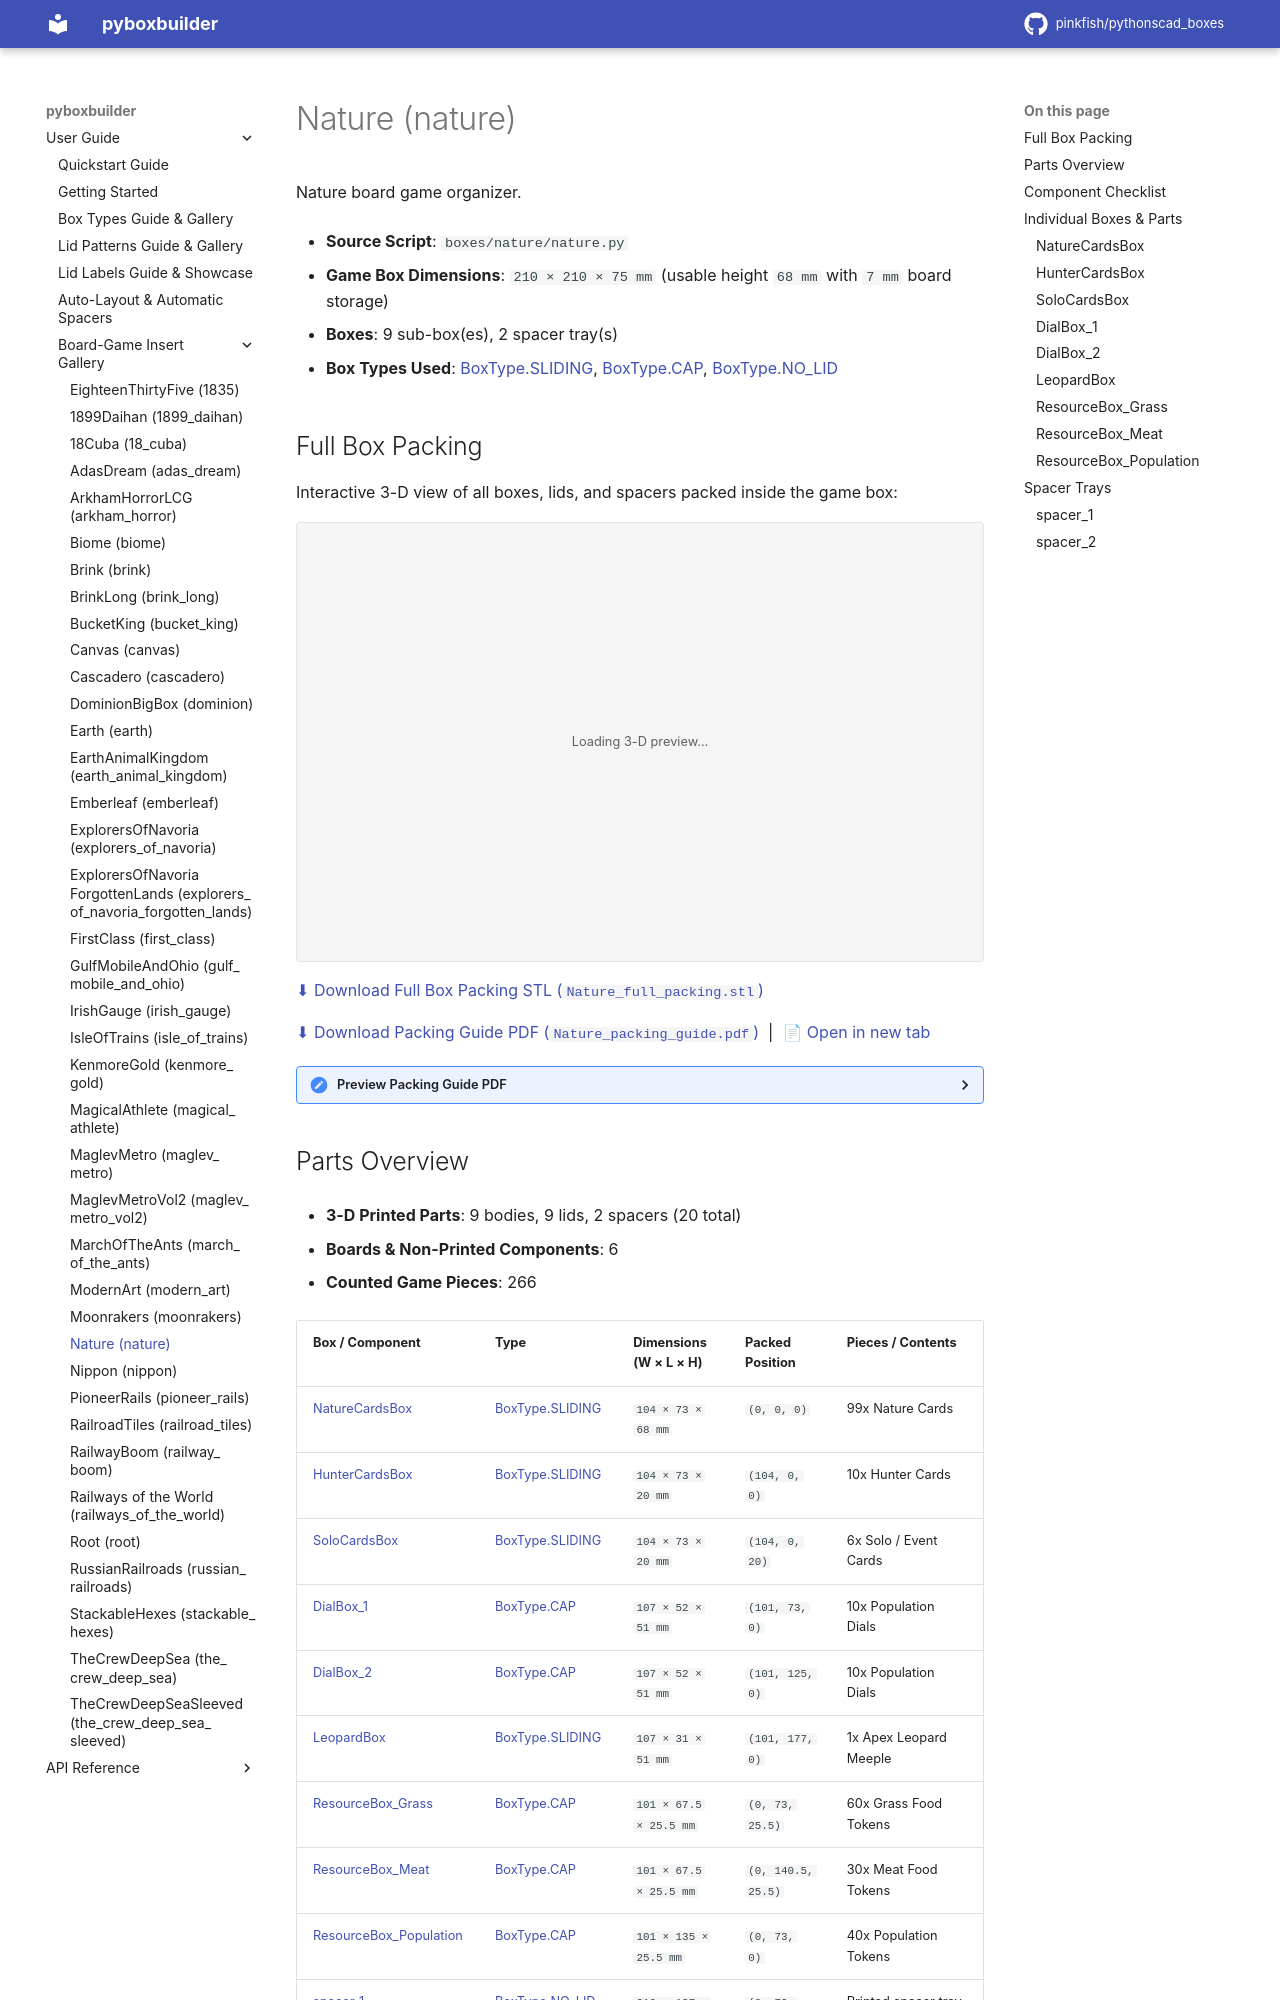

repository: pinkfish/pythonscad_boxes · page: v0.1.0/boxes/nature.html · generator: sphinx

.. _box-insert-nature:

Nature (nature)
===============

Nature board game organizer.

- **Source Script**: ``boxes/nature/nature.py``
- **Game Box Dimensions**: ``210 × 210 × 75 mm`` (usable height ``68 mm`` with ``7 mm`` board storage)
- **Boxes**: 9 sub-box(es), 2 spacer tray(s)
- **Box Types Used**: :ref:`BoxType.SLIDING <box-type-sliding>`, :ref:`BoxType.CAP <box-type-cap>`, :ref:`BoxType.NO_LID <box-type-no-lid>`
